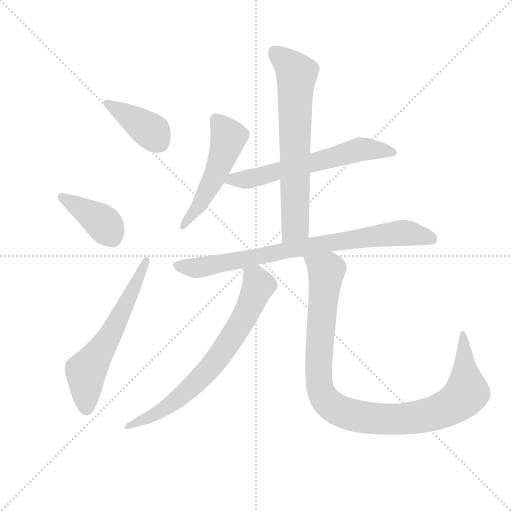
t = 0.00 s
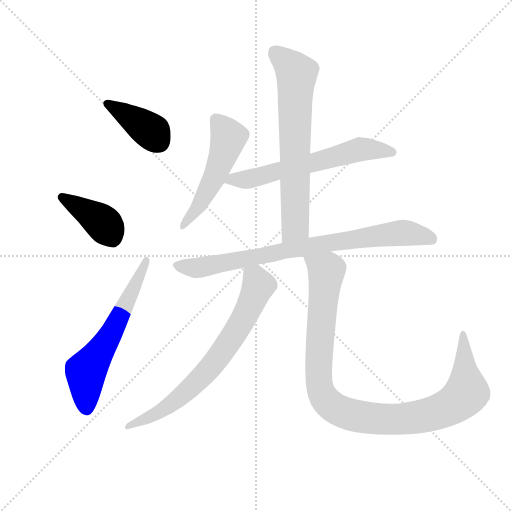
t = 1.40 s
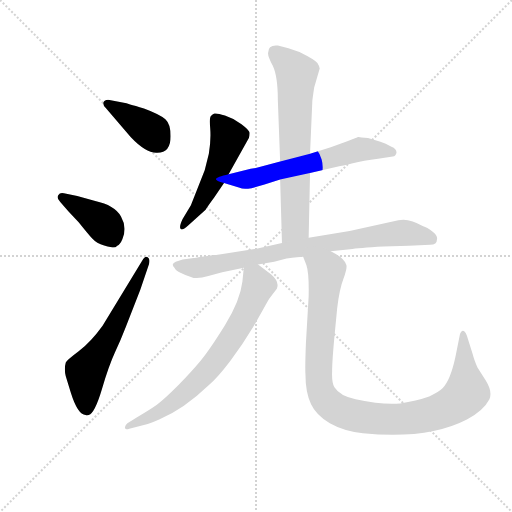
t = 2.80 s
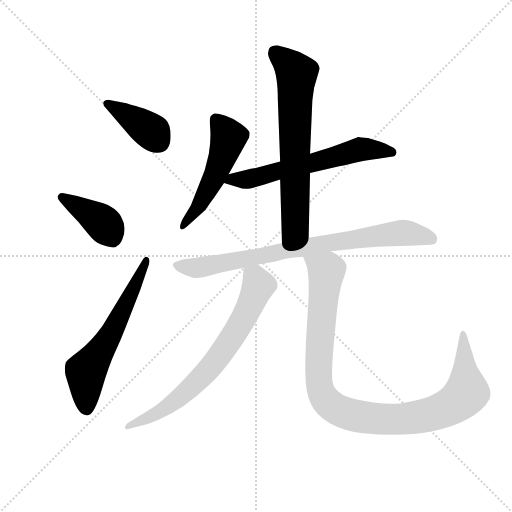
t = 4.20 s
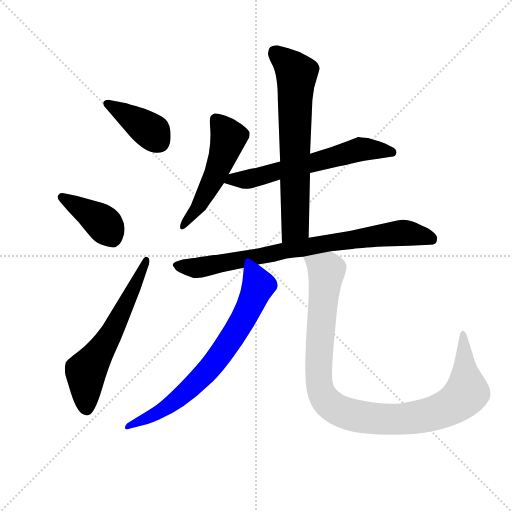
t = 5.60 s
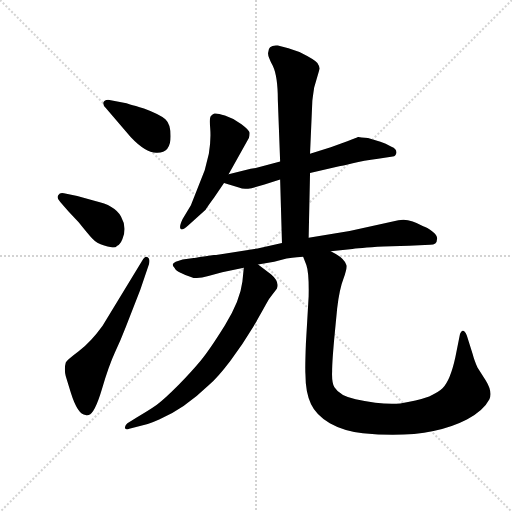
t = 7.00 s

The animated SVG that drew these frames (rendered in a browser with its animation timeline set to each time). Animation: 9 CSS @keyframes rules; one cycle of 7.00 s.

<svg version="1.1" viewBox="0 0 1024 1024" xmlns="http://www.w3.org/2000/svg">
  <g stroke="lightgray" stroke-dasharray="1,1" stroke-width="1" transform="scale(4, 4)">
    <line x1="0" y1="0" x2="256" y2="256"></line>
    <line x1="256" y1="0" x2="0" y2="256"></line>
    <line x1="128" y1="0" x2="128" y2="256"></line>
    <line x1="0" y1="128" x2="256" y2="128"></line>
  </g>
  <g transform="scale(0.92, -0.92) translate(60, -850)">
    <style type="text/css">
      
        @keyframes keyframes0 {
          from {
            stroke: blue;
            stroke-dashoffset: 394;
            stroke-width: 128;
          }
          56% {
            animation-timing-function: step-end;
            stroke: blue;
            stroke-dashoffset: 0;
            stroke-width: 128;
          }
          to {
            stroke: black;
            stroke-width: 1024;
          }
        }
        #make-me-a-hanzi-animation-0 {
          animation: keyframes0 0.5706380208333334s both;
          animation-delay: 0s;
          animation-timing-function: linear;
        }
      
        @keyframes keyframes1 {
          from {
            stroke: blue;
            stroke-dashoffset: 406;
            stroke-width: 128;
          }
          57% {
            animation-timing-function: step-end;
            stroke: blue;
            stroke-dashoffset: 0;
            stroke-width: 128;
          }
          to {
            stroke: black;
            stroke-width: 1024;
          }
        }
        #make-me-a-hanzi-animation-1 {
          animation: keyframes1 0.5804036458333334s both;
          animation-delay: 0.5706380208333334s;
          animation-timing-function: linear;
        }
      
        @keyframes keyframes2 {
          from {
            stroke: blue;
            stroke-dashoffset: 613;
            stroke-width: 128;
          }
          67% {
            animation-timing-function: step-end;
            stroke: blue;
            stroke-dashoffset: 0;
            stroke-width: 128;
          }
          to {
            stroke: black;
            stroke-width: 1024;
          }
        }
        #make-me-a-hanzi-animation-2 {
          animation: keyframes2 0.7488606770833334s both;
          animation-delay: 1.1510416666666667s;
          animation-timing-function: linear;
        }
      
        @keyframes keyframes3 {
          from {
            stroke: blue;
            stroke-dashoffset: 524;
            stroke-width: 128;
          }
          63% {
            animation-timing-function: step-end;
            stroke: blue;
            stroke-dashoffset: 0;
            stroke-width: 128;
          }
          to {
            stroke: black;
            stroke-width: 1024;
          }
        }
        #make-me-a-hanzi-animation-3 {
          animation: keyframes3 0.6764322916666666s both;
          animation-delay: 1.89990234375s;
          animation-timing-function: linear;
        }
      
        @keyframes keyframes4 {
          from {
            stroke: blue;
            stroke-dashoffset: 625;
            stroke-width: 128;
          }
          67% {
            animation-timing-function: step-end;
            stroke: blue;
            stroke-dashoffset: 0;
            stroke-width: 128;
          }
          to {
            stroke: black;
            stroke-width: 1024;
          }
        }
        #make-me-a-hanzi-animation-4 {
          animation: keyframes4 0.7586263020833334s both;
          animation-delay: 2.5763346354166665s;
          animation-timing-function: linear;
        }
      
        @keyframes keyframes5 {
          from {
            stroke: blue;
            stroke-dashoffset: 691;
            stroke-width: 128;
          }
          69% {
            animation-timing-function: step-end;
            stroke: blue;
            stroke-dashoffset: 0;
            stroke-width: 128;
          }
          to {
            stroke: black;
            stroke-width: 1024;
          }
        }
        #make-me-a-hanzi-animation-5 {
          animation: keyframes5 0.8123372395833334s both;
          animation-delay: 3.3349609375s;
          animation-timing-function: linear;
        }
      
        @keyframes keyframes6 {
          from {
            stroke: blue;
            stroke-dashoffset: 812;
            stroke-width: 128;
          }
          73% {
            animation-timing-function: step-end;
            stroke: blue;
            stroke-dashoffset: 0;
            stroke-width: 128;
          }
          to {
            stroke: black;
            stroke-width: 1024;
          }
        }
        #make-me-a-hanzi-animation-6 {
          animation: keyframes6 0.9108072916666666s both;
          animation-delay: 4.147298177083333s;
          animation-timing-function: linear;
        }
      
        @keyframes keyframes7 {
          from {
            stroke: blue;
            stroke-dashoffset: 725;
            stroke-width: 128;
          }
          70% {
            animation-timing-function: step-end;
            stroke: blue;
            stroke-dashoffset: 0;
            stroke-width: 128;
          }
          to {
            stroke: black;
            stroke-width: 1024;
          }
        }
        #make-me-a-hanzi-animation-7 {
          animation: keyframes7 0.8400065104166666s both;
          animation-delay: 5.05810546875s;
          animation-timing-function: linear;
        }
      
        @keyframes keyframes8 {
          from {
            stroke: blue;
            stroke-dashoffset: 1050;
            stroke-width: 128;
          }
          77% {
            animation-timing-function: step-end;
            stroke: blue;
            stroke-dashoffset: 0;
            stroke-width: 128;
          }
          to {
            stroke: black;
            stroke-width: 1024;
          }
        }
        #make-me-a-hanzi-animation-8 {
          animation: keyframes8 1.1044921875s both;
          animation-delay: 5.898111979166667s;
          animation-timing-function: linear;
        }
      
    </style>
    
      <path d="M 224 552 Q 258 516 282 518 Q 311 518 311 554 Q 311 580 299.5 590.5 Q 288 601 253 614 Q 213 626 212 626 L 175 633 Q 167 633 165 627.5 Q 163 622 170 615 L 224 552 Z" fill="lightgray"></path>
    
      <path d="M 89 390 L 111 367 Q 131 342 140.5 331.5 Q 150 321 166.5 316.5 Q 183 312 187 312 Q 191 312 195 316 Q 201 318 206 330 Q 217 355 203 379.5 Q 189 404 147 413 L 108 424 L 79 430 Q 70 432 67 426 Q 62 420 71 411 L 89 390 Z" fill="lightgray"></path>
    
      <path d="M 163 142 Q 137 106 111 86.5 Q 85 67 83 62 Q 79 48 83 32 L 94 -4 Q 109 -52 126 -52 Q 128 -54 133 -52 Q 146 -48 161.5 4 Q 177 56 190 84 Q 203 112 213 138 L 245 220 L 264 276 Q 267 288 261 291 Q 255 294 249 283 L 163 142 Z" fill="lightgray"></path>
    
      <path d="M 437 471 L 481 550 Q 483 557 482.5 562 Q 482 567 465 580 Q 448 593 429 599 Q 410 605 406 603 Q 402 601 398.5 598 Q 395 595 397 570.5 Q 399 546 394 516 L 385 480 L 355 404 L 337 374 Q 329 357 332.5 352.5 Q 336 348 349 360 L 387 394 Q 392 402 406 421 L 427 452 L 437 471 Z" fill="lightgray"></path>
    
      <path d="M 614 474 L 675 488 Q 683 489 707 495 Q 730 501 762 505 L 794 510 Q 800 510 802 518 Q 802 527 791 531 Q 778 539 767 542 L 740 550 L 726 551 L 719 552 L 718 552 Q 717 551 695 543 L 659 530 L 614 516 L 549 499 L 496 485 L 485 483 L 437 471 C 408 464 398 460 427 452 L 461 442 Q 468 438 487 441 L 515 449 L 549 460 L 614 474 Z" fill="lightgray"></path>
    
      <path d="M 611 333 L 614 474 L 614 516 L 619 631 Q 620 640 623 660 L 635 701 Q 635 705 630 713 Q 625 720 591 737 L 567 745 L 544 751 Q 523 753 523 736 Q 521 730 533 707 Q 544 684 544 632 L 549 499 L 549 460 L 553 322 C 554 292 610 303 611 333 Z" fill="lightgray"></path>
    
      <path d="M 322 281 Q 310 276 320 267 Q 321 263 333.5 256.5 Q 346 250 355 248 Q 367 242 393 250 L 423 258 L 470 268 L 501 275 L 536 281 L 563 288 Q 590 292 599 292 L 659 304 L 701 308 Q 719 311 773 314 L 829 316 L 875 318 Q 890 318 890 330 Q 892 338 880 347 Q 868 356 860 358 Q 828 377 806 371 L 700 348 L 611 333 L 553 322 L 500 310 L 424 298 Q 365 290 361 289 L 337 286 L 322 281 Z" fill="lightgray"></path>
    
      <path d="M 470 268 L 467 238 Q 462 196 429 143 Q 396 90 377 67 Q 358 44 328 13 Q 297 -18 281 -30 Q 264 -42 238 -57 L 217 -70 Q 210 -76 212 -81 Q 213 -85 221 -82 L 257 -73 Q 263 -72 286 -62 Q 340 -39 393 12 Q 413 29 441 66 Q 469 103 491 140 Q 512 177 518 188 Q 523 199 533 211 Q 542 222 542 223 Q 548 238 529 254 L 501 275 C 477 293 473 296 470 268 Z" fill="lightgray"></path>
    
      <path d="M 599 292 L 606 274 Q 612 257 611 206 L 605 103 Q 603 50 604 37 Q 604 -3 616 -28 Q 627 -52 657 -70 Q 687 -87 729 -92 Q 870 -106 955 -62 Q 991 -43 1004 -18 Q 1011 -1 996 23 L 978 51 Q 970 70 968 79 L 955 120 Q 951 131 946 131 Q 942 130 940 124 L 930 74 Q 919 23 902 6 Q 895 -1 873 -12 Q 845 -22 810 -27 Q 774 -31 713 -18 Q 679 -11 667 8 Q 661 18 662 42 Q 662 66 668 128 L 673 180 Q 678 222 687 245 Q 695 268 693 274 Q 689 289 659 304 C 633 320 589 320 599 292 Z" fill="lightgray"></path>
    
    
      <clipPath id="make-me-a-hanzi-clip-0">
        <path d="M 224 552 Q 258 516 282 518 Q 311 518 311 554 Q 311 580 299.5 590.5 Q 288 601 253 614 Q 213 626 212 626 L 175 633 Q 167 633 165 627.5 Q 163 622 170 615 L 224 552 Z"></path>
      </clipPath>
      <path clip-path="url(#make-me-a-hanzi-clip-0)" d="M 174 624 L 271 563 L 284 543" fill="none" id="make-me-a-hanzi-animation-0" stroke-dasharray="266 532" stroke-linecap="round"></path>
    
      <clipPath id="make-me-a-hanzi-clip-1">
        <path d="M 89 390 L 111 367 Q 131 342 140.5 331.5 Q 150 321 166.5 316.5 Q 183 312 187 312 Q 191 312 195 316 Q 201 318 206 330 Q 217 355 203 379.5 Q 189 404 147 413 L 108 424 L 79 430 Q 70 432 67 426 Q 62 420 71 411 L 89 390 Z"></path>
      </clipPath>
      <path clip-path="url(#make-me-a-hanzi-clip-1)" d="M 76 420 L 162 367 L 183 337 L 185 325" fill="none" id="make-me-a-hanzi-animation-1" stroke-dasharray="278 556" stroke-linecap="round"></path>
    
      <clipPath id="make-me-a-hanzi-clip-2">
        <path d="M 163 142 Q 137 106 111 86.5 Q 85 67 83 62 Q 79 48 83 32 L 94 -4 Q 109 -52 126 -52 Q 128 -54 133 -52 Q 146 -48 161.5 4 Q 177 56 190 84 Q 203 112 213 138 L 245 220 L 264 276 Q 267 288 261 291 Q 255 294 249 283 L 163 142 Z"></path>
      </clipPath>
      <path clip-path="url(#make-me-a-hanzi-clip-2)" d="M 130 -40 L 126 39 L 183 127 L 258 283" fill="none" id="make-me-a-hanzi-animation-2" stroke-dasharray="485 970" stroke-linecap="round"></path>
    
      <clipPath id="make-me-a-hanzi-clip-3">
        <path d="M 437 471 L 481 550 Q 483 557 482.5 562 Q 482 567 465 580 Q 448 593 429 599 Q 410 605 406 603 Q 402 601 398.5 598 Q 395 595 397 570.5 Q 399 546 394 516 L 385 480 L 355 404 L 337 374 Q 329 357 332.5 352.5 Q 336 348 349 360 L 387 394 Q 392 402 406 421 L 427 452 L 437 471 Z"></path>
      </clipPath>
      <path clip-path="url(#make-me-a-hanzi-clip-3)" d="M 409 591 L 432 561 L 432 534 L 408 468 L 372 401 L 336 357" fill="none" id="make-me-a-hanzi-animation-3" stroke-dasharray="396 792" stroke-linecap="round"></path>
    
      <clipPath id="make-me-a-hanzi-clip-4">
        <path d="M 614 474 L 675 488 Q 683 489 707 495 Q 730 501 762 505 L 794 510 Q 800 510 802 518 Q 802 527 791 531 Q 778 539 767 542 L 740 550 L 726 551 L 719 552 L 718 552 Q 717 551 695 543 L 659 530 L 614 516 L 549 499 L 496 485 L 485 483 L 437 471 C 408 464 398 460 427 452 L 461 442 Q 468 438 487 441 L 515 449 L 549 460 L 614 474 Z"></path>
      </clipPath>
      <path clip-path="url(#make-me-a-hanzi-clip-4)" d="M 434 454 L 446 460 L 489 462 L 712 523 L 740 526 L 793 519" fill="none" id="make-me-a-hanzi-animation-4" stroke-dasharray="497 994" stroke-linecap="round"></path>
    
      <clipPath id="make-me-a-hanzi-clip-5">
        <path d="M 611 333 L 614 474 L 614 516 L 619 631 Q 620 640 623 660 L 635 701 Q 635 705 630 713 Q 625 720 591 737 L 567 745 L 544 751 Q 523 753 523 736 Q 521 730 533 707 Q 544 684 544 632 L 549 499 L 549 460 L 553 322 C 554 292 610 303 611 333 Z"></path>
      </clipPath>
      <path clip-path="url(#make-me-a-hanzi-clip-5)" d="M 538 737 L 585 690 L 582 358 L 559 330" fill="none" id="make-me-a-hanzi-animation-5" stroke-dasharray="563 1126" stroke-linecap="round"></path>
    
      <clipPath id="make-me-a-hanzi-clip-6">
        <path d="M 322 281 Q 310 276 320 267 Q 321 263 333.5 256.5 Q 346 250 355 248 Q 367 242 393 250 L 423 258 L 470 268 L 501 275 L 536 281 L 563 288 Q 590 292 599 292 L 659 304 L 701 308 Q 719 311 773 314 L 829 316 L 875 318 Q 890 318 890 330 Q 892 338 880 347 Q 868 356 860 358 Q 828 377 806 371 L 700 348 L 611 333 L 553 322 L 500 310 L 424 298 Q 365 290 361 289 L 337 286 L 322 281 Z"></path>
      </clipPath>
      <path clip-path="url(#make-me-a-hanzi-clip-6)" d="M 331 273 L 365 267 L 563 307 L 804 343 L 842 341 L 878 330" fill="none" id="make-me-a-hanzi-animation-6" stroke-dasharray="684 1368" stroke-linecap="round"></path>
    
      <clipPath id="make-me-a-hanzi-clip-7">
        <path d="M 470 268 L 467 238 Q 462 196 429 143 Q 396 90 377 67 Q 358 44 328 13 Q 297 -18 281 -30 Q 264 -42 238 -57 L 217 -70 Q 210 -76 212 -81 Q 213 -85 221 -82 L 257 -73 Q 263 -72 286 -62 Q 340 -39 393 12 Q 413 29 441 66 Q 469 103 491 140 Q 512 177 518 188 Q 523 199 533 211 Q 542 222 542 223 Q 548 238 529 254 L 501 275 C 477 293 473 296 470 268 Z"></path>
      </clipPath>
      <path clip-path="url(#make-me-a-hanzi-clip-7)" d="M 480 259 L 495 246 L 502 230 L 464 148 L 406 62 L 329 -16 L 272 -55 L 217 -77" fill="none" id="make-me-a-hanzi-animation-7" stroke-dasharray="597 1194" stroke-linecap="round"></path>
    
      <clipPath id="make-me-a-hanzi-clip-8">
        <path d="M 599 292 L 606 274 Q 612 257 611 206 L 605 103 Q 603 50 604 37 Q 604 -3 616 -28 Q 627 -52 657 -70 Q 687 -87 729 -92 Q 870 -106 955 -62 Q 991 -43 1004 -18 Q 1011 -1 996 23 L 978 51 Q 970 70 968 79 L 955 120 Q 951 131 946 131 Q 942 130 940 124 L 930 74 Q 919 23 902 6 Q 895 -1 873 -12 Q 845 -22 810 -27 Q 774 -31 713 -18 Q 679 -11 667 8 Q 661 18 662 42 Q 662 66 668 128 L 673 180 Q 678 222 687 245 Q 695 268 693 274 Q 689 289 659 304 C 633 320 589 320 599 292 Z"></path>
      </clipPath>
      <path clip-path="url(#make-me-a-hanzi-clip-8)" d="M 607 290 L 650 261 L 633 30 L 642 -11 L 668 -38 L 726 -57 L 794 -62 L 865 -53 L 921 -32 L 955 -3 L 948 123" fill="none" id="make-me-a-hanzi-animation-8" stroke-dasharray="922 1844" stroke-linecap="round"></path>
    
  </g>
</svg>
